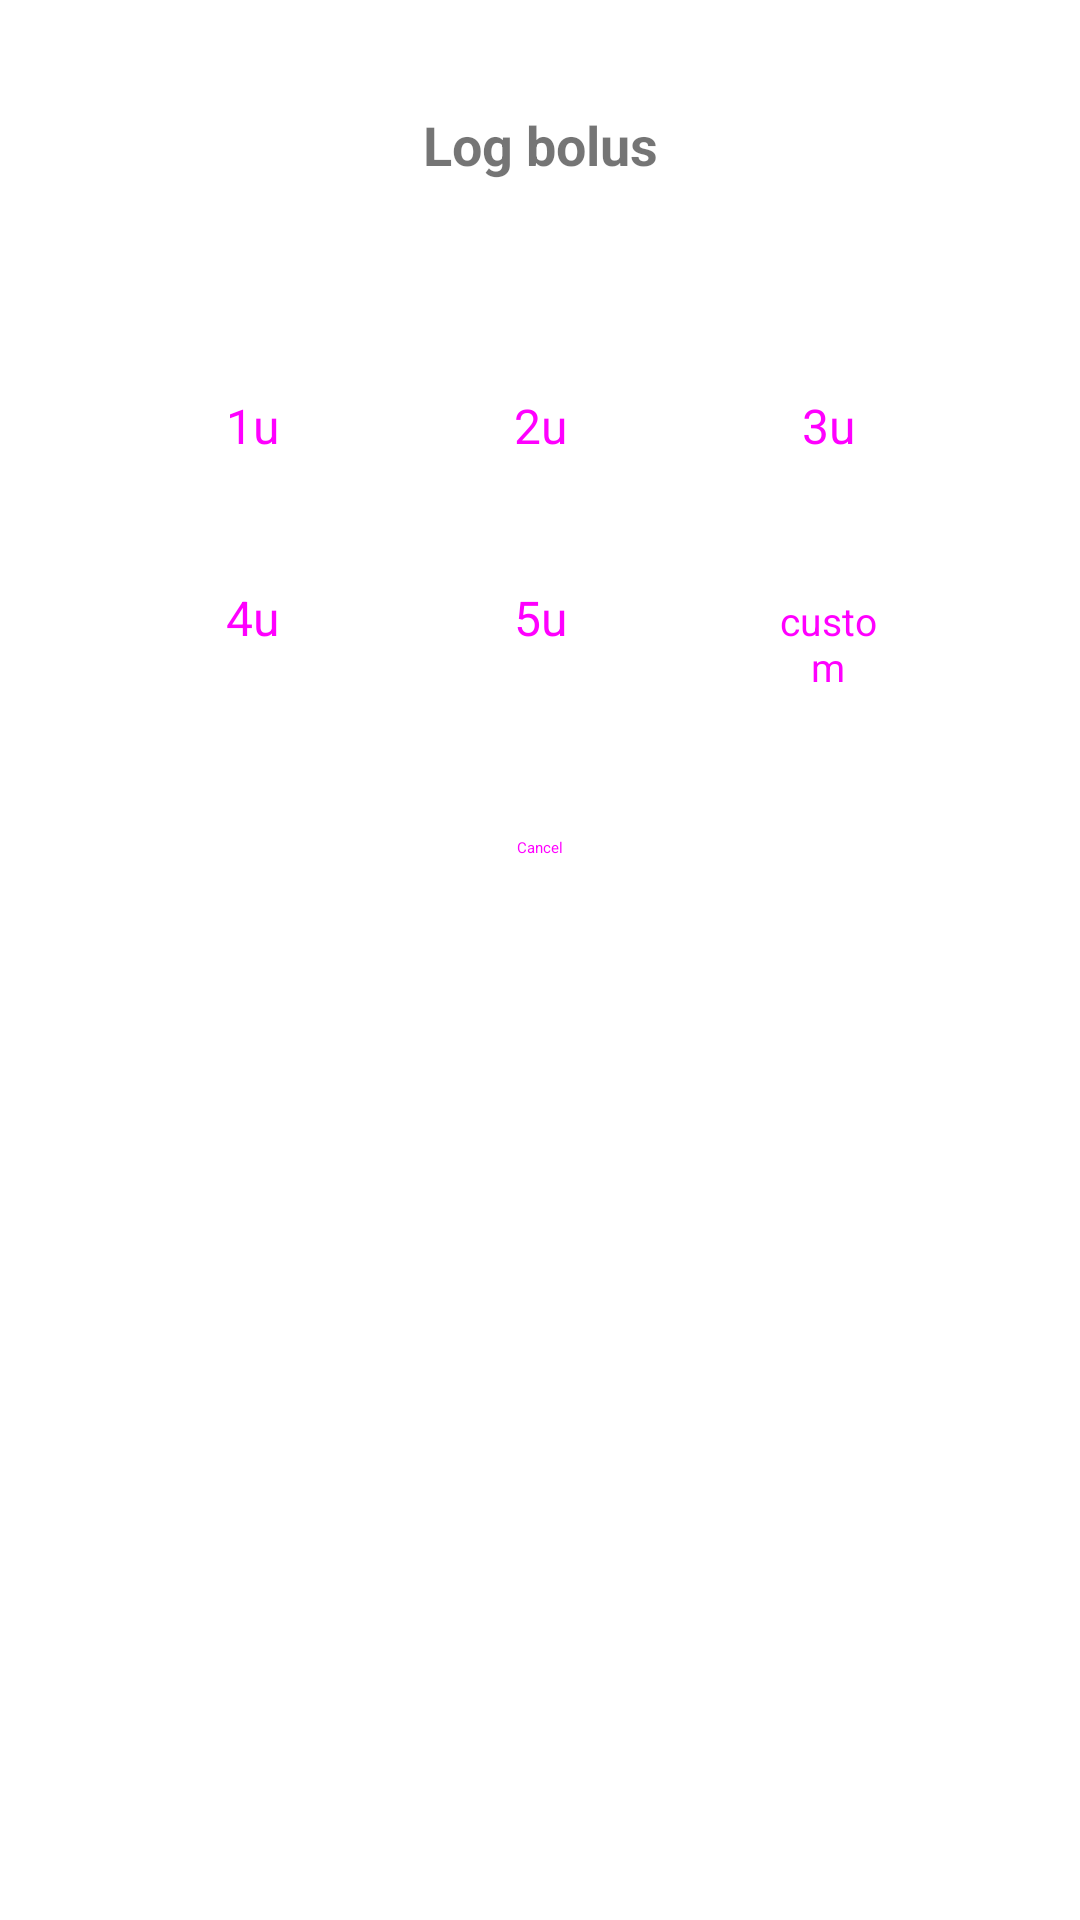

Here is an Android app screen rendered from its layout file. Give the layout XML and the strings, colors and styles it references.
<!-- AndroidManifest.xml: activity theme Theme.BolusWidget.Dialog -->
<!-- res/layout/activity_custom_dose.xml -->
<?xml version="1.0" encoding="utf-8"?>
<LinearLayout xmlns:android="http://schemas.android.com/apk/res/android"
    android:layout_width="match_parent"
    android:layout_height="wrap_content"
    android:orientation="vertical"
    android:padding="20dp">

    <TextView
        android:layout_width="match_parent"
        android:layout_height="wrap_content"
        android:text="Log bolus"
        android:textSize="18sp"
        android:textStyle="bold"
        android:gravity="center"
        android:layout_marginBottom="16dp" />

    <TextView
        android:id="@+id/tv_bg_dialog"
        android:layout_width="match_parent"
        android:layout_height="wrap_content"
        android:text=""
        android:textSize="13sp"
        android:gravity="center"
        android:textColor="?android:attr/textColorSecondary"
        android:layout_marginBottom="16dp" />

    <GridLayout
        android:layout_width="match_parent"
        android:layout_height="wrap_content"
        android:columnCount="3"
        android:rowCount="2"
        android:layout_marginBottom="12dp">

        <Button
            android:id="@+id/btn_1"
            android:layout_width="0dp"
            android:layout_height="56dp"
            android:layout_columnWeight="1"
            android:layout_margin="4dp"
            android:text="1u"
            android:textSize="16sp"
            style="@style/Widget.Material3.Button.OutlinedButton" />

        <Button
            android:id="@+id/btn_2"
            android:layout_width="0dp"
            android:layout_height="56dp"
            android:layout_columnWeight="1"
            android:layout_margin="4dp"
            android:text="2u"
            android:textSize="16sp"
            style="@style/Widget.Material3.Button.OutlinedButton" />

        <Button
            android:id="@+id/btn_3"
            android:layout_width="0dp"
            android:layout_height="56dp"
            android:layout_columnWeight="1"
            android:layout_margin="4dp"
            android:text="3u"
            android:textSize="16sp"
            style="@style/Widget.Material3.Button.OutlinedButton" />

        <Button
            android:id="@+id/btn_4"
            android:layout_width="0dp"
            android:layout_height="56dp"
            android:layout_columnWeight="1"
            android:layout_margin="4dp"
            android:text="4u"
            android:textSize="16sp"
            style="@style/Widget.Material3.Button.OutlinedButton" />

        <Button
            android:id="@+id/btn_5"
            android:layout_width="0dp"
            android:layout_height="56dp"
            android:layout_columnWeight="1"
            android:layout_margin="4dp"
            android:text="5u"
            android:textSize="16sp"
            style="@style/Widget.Material3.Button.OutlinedButton" />

        <Button
            android:id="@+id/btn_custom"
            android:layout_width="0dp"
            android:layout_height="56dp"
            android:layout_columnWeight="1"
            android:layout_margin="4dp"
            android:text="custom"
            android:textSize="13sp"
            style="@style/Widget.Material3.Button.OutlinedButton" />

    </GridLayout>

    <EditText
        android:id="@+id/et_custom_dose"
        android:layout_width="match_parent"
        android:layout_height="wrap_content"
        android:hint="Enter units"
        android:inputType="numberDecimal"
        android:visibility="gone"
        android:layout_marginBottom="8dp" />

    <Button
        android:id="@+id/btn_log_custom"
        android:layout_width="match_parent"
        android:layout_height="wrap_content"
        android:text="Log"
        android:visibility="gone"
        android:layout_marginBottom="8dp" />

    <Button
        android:id="@+id/btn_cancel"
        android:layout_width="match_parent"
        android:layout_height="wrap_content"
        android:text="Cancel"
        style="@style/Widget.Material3.Button.TextButton" />

</LinearLayout>
<!-- resources referenced by this layout -->
<resources>
  <style name="Theme.BolusWidget.Dialog" parent="Theme.MaterialComponents.DayNight.Dialog" />
</resources>
